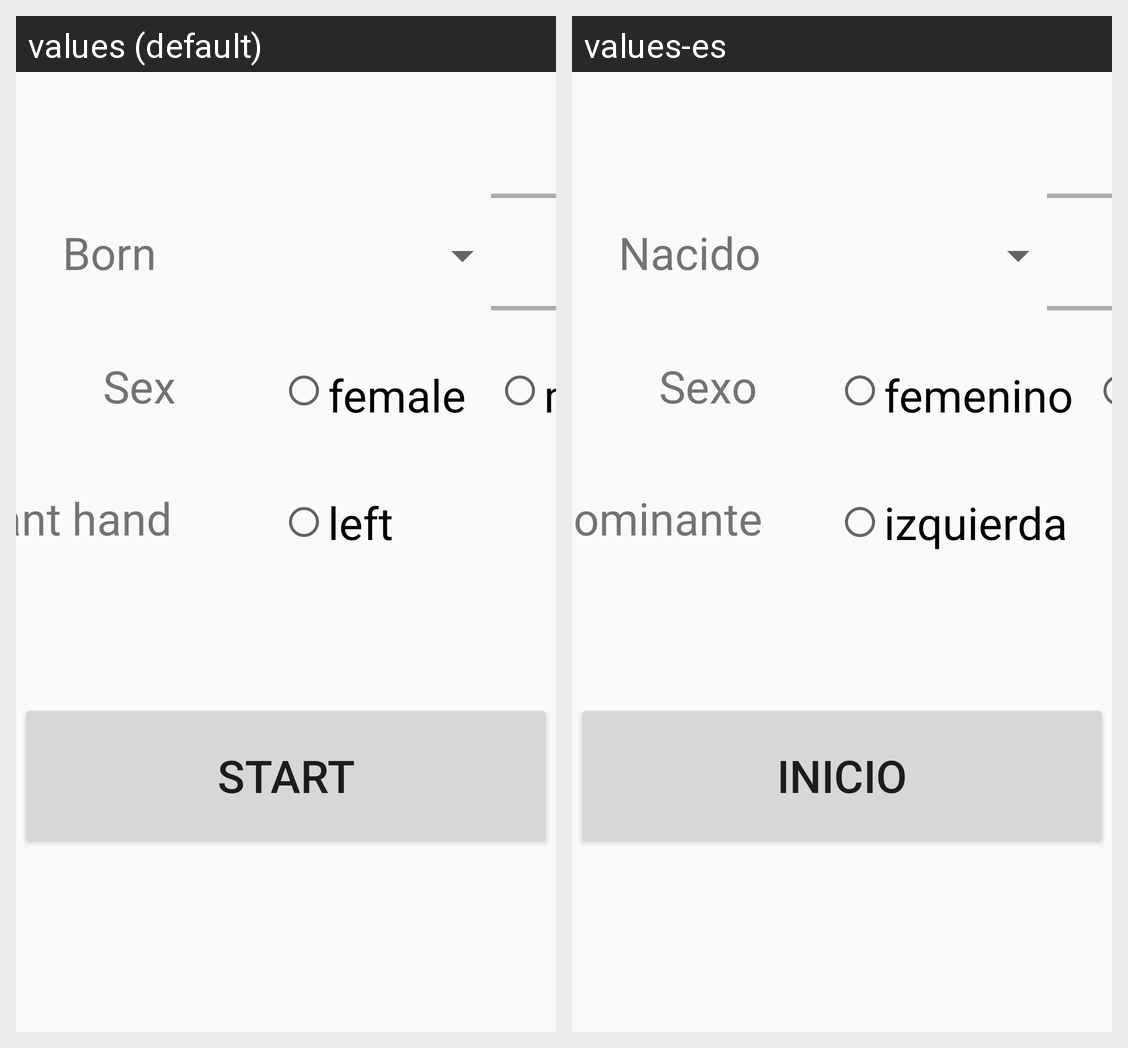

Here is an Android app screen in its default locale and in the app's own translations. Write out the translated-string differences for the strings that appear on this screen.
Android screen res/layout/activity_main.xml rendered under 2 locales, left to right: values (default), values-es. Device: Nexus 5 (rendered at 1080×1920; each locale shown at half size, 540×960, under a caption strip naming it); theme AppTheme.
Strings drawn on this screen, with the default value and each locale's value (text and hints the layout hard-codes, and strings that could not be matched under every locale, appear in the picture but are not listed):

sex_radio
  values: Sex
  values-es: Sexo

born
  values: Born
  values-es: Nacido

hand_radio
  values: Dominant hand
  values-es: Mano dominante

sex_fem
  values: female
  values-es: femenino

hand_left
  values: left
  values-es: izquierda

start
  values: Start
  values-es: Inicio
